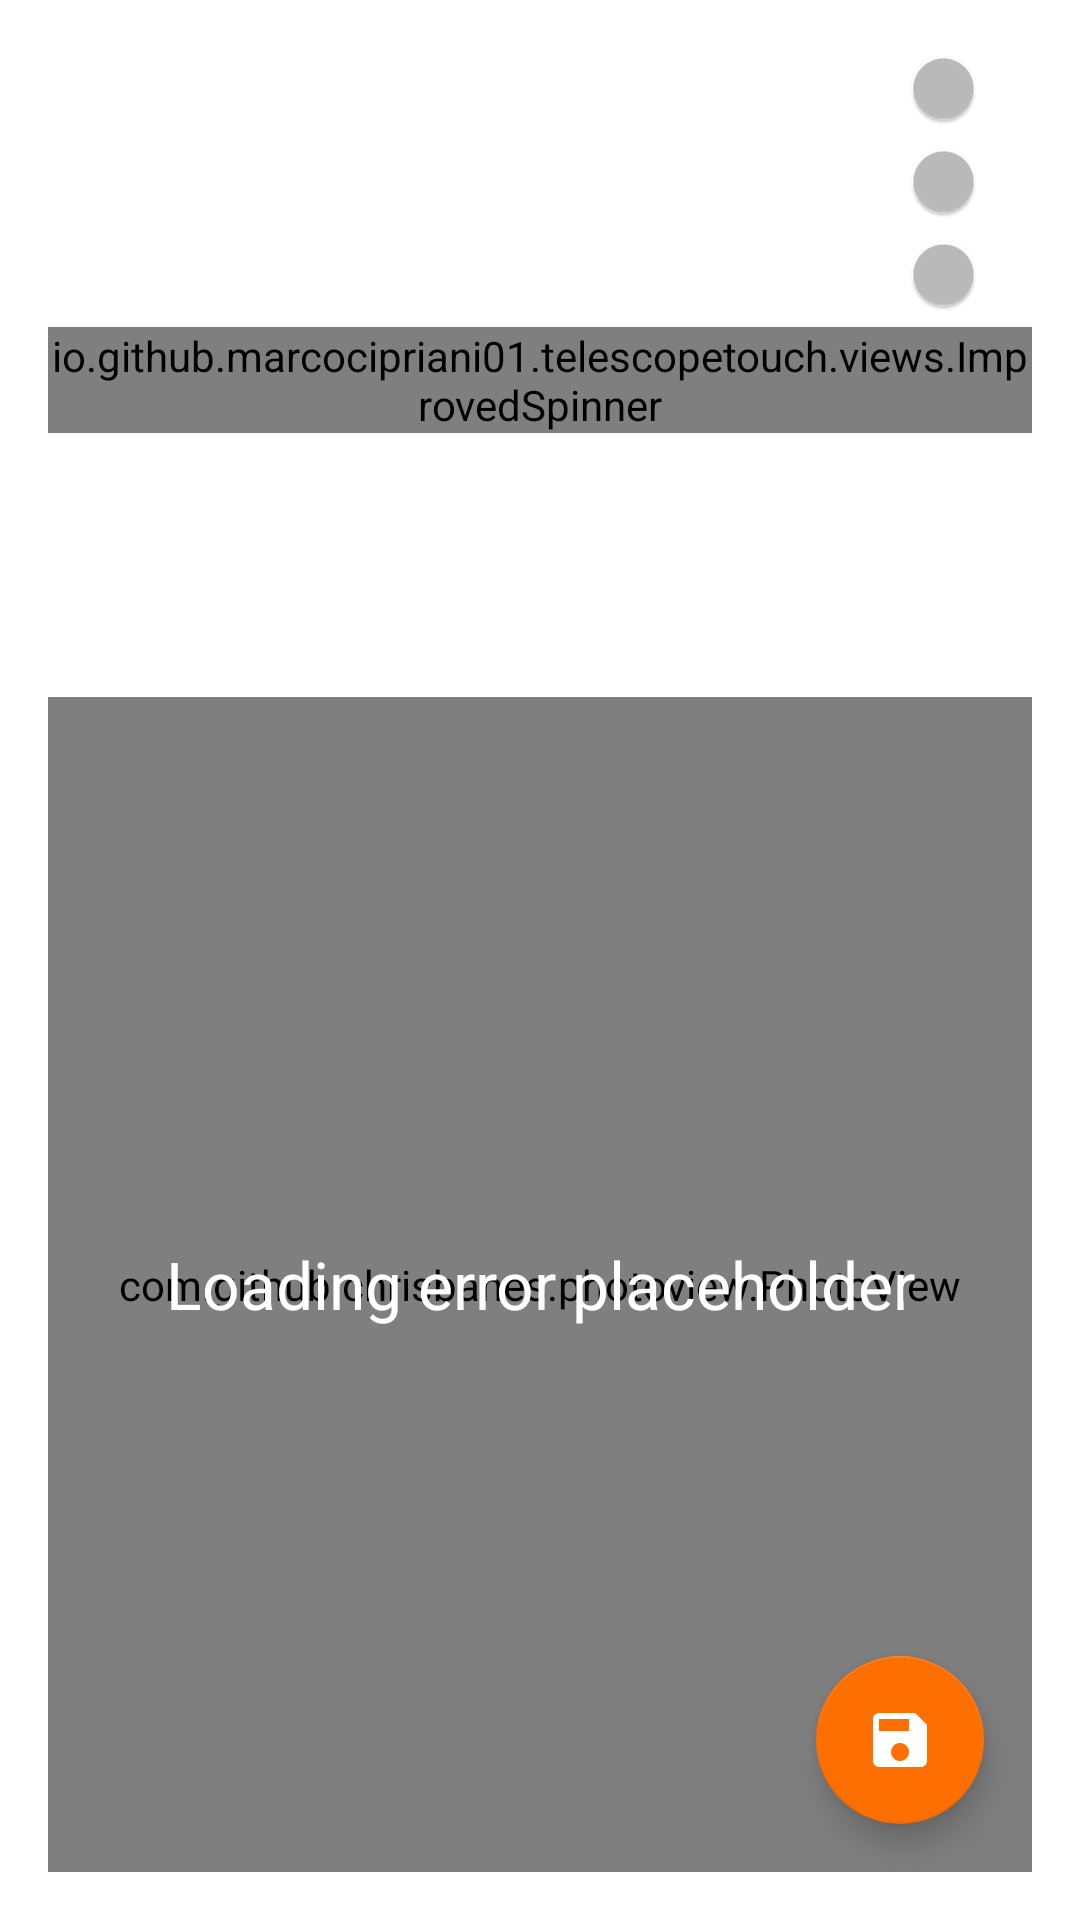

Here is an Android app screen rendered from its layout file. Give the layout XML and the strings, colors and styles it references.
<!-- AndroidManifest.xml: application theme AppTheme -->
<!-- res/layout/activity_blob_viewer.xml -->
<?xml version="1.0" encoding="utf-8"?>
<RelativeLayout xmlns:android="http://schemas.android.com/apk/res/android"
    xmlns:tools="http://schemas.android.com/tools"
    android:layout_width="match_parent"
    android:layout_height="match_parent"
    android:paddingLeft="@dimen/activity_horizontal_margin"
    android:paddingTop="@dimen/activity_vertical_margin"
    android:paddingRight="@dimen/activity_horizontal_margin"
    android:paddingBottom="@dimen/activity_vertical_margin"
    tools:context=".activities.BLOBViewerActivity">

    <androidx.appcompat.widget.SwitchCompat
        android:id="@+id/switch_rcv_blob"
        android:layout_width="match_parent"
        android:layout_height="wrap_content"
        android:layout_marginBottom="4dp"
        android:text="Receive images" />

    <androidx.appcompat.widget.SwitchCompat
        android:id="@+id/switch_image_stretch"
        android:layout_width="match_parent"
        android:layout_height="wrap_content"
        android:layout_below="@id/switch_rcv_blob"
        android:layout_marginBottom="4dp"
        android:text="FITS image stretching" />

    <androidx.appcompat.widget.SwitchCompat
        android:id="@+id/switch_image_stretch_refresh"
        android:layout_width="match_parent"
        android:layout_height="wrap_content"
        android:layout_below="@id/switch_image_stretch"
        android:layout_marginStart="16dp"
        android:layout_marginBottom="4dp"
        android:text="Calculate parameters only once" />

    <io.github.marcocipriani01.telescopetouch.views.ImprovedSpinner
        android:id="@+id/spinner_select_image_blob"
        android:layout_width="match_parent"
        android:layout_height="wrap_content"
        android:layout_below="@id/switch_image_stretch_refresh"
        android:layout_marginBottom="4dp" />

    <TextView
        android:id="@+id/image_info_label"
        android:layout_width="wrap_content"
        android:layout_height="wrap_content"
        android:layout_below="@id/spinner_select_image_blob"
        android:text="Image info"
        android:textAppearance="@style/TextAppearance.AppCompat.Medium" />

    <TableLayout
        android:id="@+id/blob_info_table"
        android:layout_width="match_parent"
        android:layout_height="wrap_content"
        android:layout_alignTop="@id/image_info_label"
        android:layout_marginStart="16dp"
        android:layout_toEndOf="@id/image_info_label"
        android:stretchColumns="*">

        <TableRow>

            <TextView
                android:layout_width="wrap_content"
                android:layout_height="wrap_content"
                android:text="File size:" />

            <TextView
                android:layout_width="wrap_content"
                android:layout_height="wrap_content"
                android:text="0MB" />
        </TableRow>

        <TableRow>

            <TextView
                android:layout_width="wrap_content"
                android:layout_height="wrap_content"
                android:text="Dimensions:" />

            <TextView
                android:layout_width="wrap_content"
                android:layout_height="wrap_content"
                android:text="0x0" />
        </TableRow>

        <TableRow>

            <TextView
                android:layout_width="wrap_content"
                android:layout_height="wrap_content"
                android:text="Format:" />

            <TextView
                android:layout_width="wrap_content"
                android:layout_height="wrap_content"
                android:text=".fits" />
        </TableRow>

        <TableRow>

            <TextView
                android:layout_width="wrap_content"
                android:layout_height="wrap_content"
                android:text="Bits per pixel:" />

            <TextView
                android:layout_width="wrap_content"
                android:layout_height="wrap_content"
                android:text="8" />
        </TableRow>
    </TableLayout>

    <com.github.chrisbanes.photoview.PhotoView
        android:layout_width="match_parent"
        android:layout_height="match_parent"
        android:layout_below="@id/blob_info_table"
        android:layout_marginTop="8dp"
        android:adjustViewBounds="true" />

    <TextView
        android:layout_width="match_parent"
        android:layout_height="match_parent"
        android:layout_below="@id/blob_info_table"
        android:layout_marginTop="8dp"
        android:gravity="center"
        android:text="Loading error placeholder"
        android:textAppearance="@style/TextAppearance.AppCompat.Large" />

    <com.google.android.material.floatingactionbutton.FloatingActionButton
        android:layout_width="wrap_content"
        android:layout_height="wrap_content"
        android:layout_alignParentEnd="true"
        android:layout_alignParentBottom="true"
        android:layout_marginEnd="16dp"
        android:layout_marginBottom="16dp"
        android:src="@drawable/save"
        tools:ignore="ContentDescription" />
</RelativeLayout>
<!-- resources referenced by this layout -->
<resources>
  <dimen name="activity_horizontal_margin">16dp</dimen>
  <dimen name="activity_vertical_margin">16dp</dimen>
  <!-- drawable save (drawable) -->
  <vector xmlns:android="http://schemas.android.com/apk/res/android"
      android:width="24dp"
      android:height="24dp"
      android:viewportWidth="24"
      android:viewportHeight="24">
      <path
          android:fillColor="@android:color/white"
          android:pathData="M17,3L5,3c-1.11,0 -2,0.9 -2,2v14c0,1.1 0.89,2 2,2h14c1.1,0 2,-0.9 2,-2L21,7l-4,-4zM12,19c-1.66,0 -3,-1.34 -3,-3s1.34,-3 3,-3 3,1.34 3,3 -1.34,3 -3,3zM15,9L5,9L5,5h10v4z" />
  </vector>
  <style name="AppTheme" parent="Theme.MaterialComponents.Bridge">
          <item name="colorPrimary">@color/colorPrimary</item>
          <item name="colorPrimaryDark">@color/colorPrimaryDark</item>
          <item name="colorAccent">@color/colorAccent</item>
          <item name="searchViewStyle">@style/SearchViewStyle</item>
          <item name="android:navigationBarColor">@color/darkerColor</item>
          <item name="android:colorBackground">@color/darkColor</item>
          <item name="android:windowBackground">@color/darkColor</item>
      </style>
  <color name="colorPrimary">#e53935</color>
  <color name="colorPrimaryDark">#ab000d</color>
  <color name="colorAccent">#ff6f00</color>
  <style name="SearchViewStyle" parent="Widget.AppCompat.SearchView">
          <item name="closeIcon">@drawable/close</item>
          <item name="searchHintIcon">@drawable/search</item>
      </style>
</resources>
